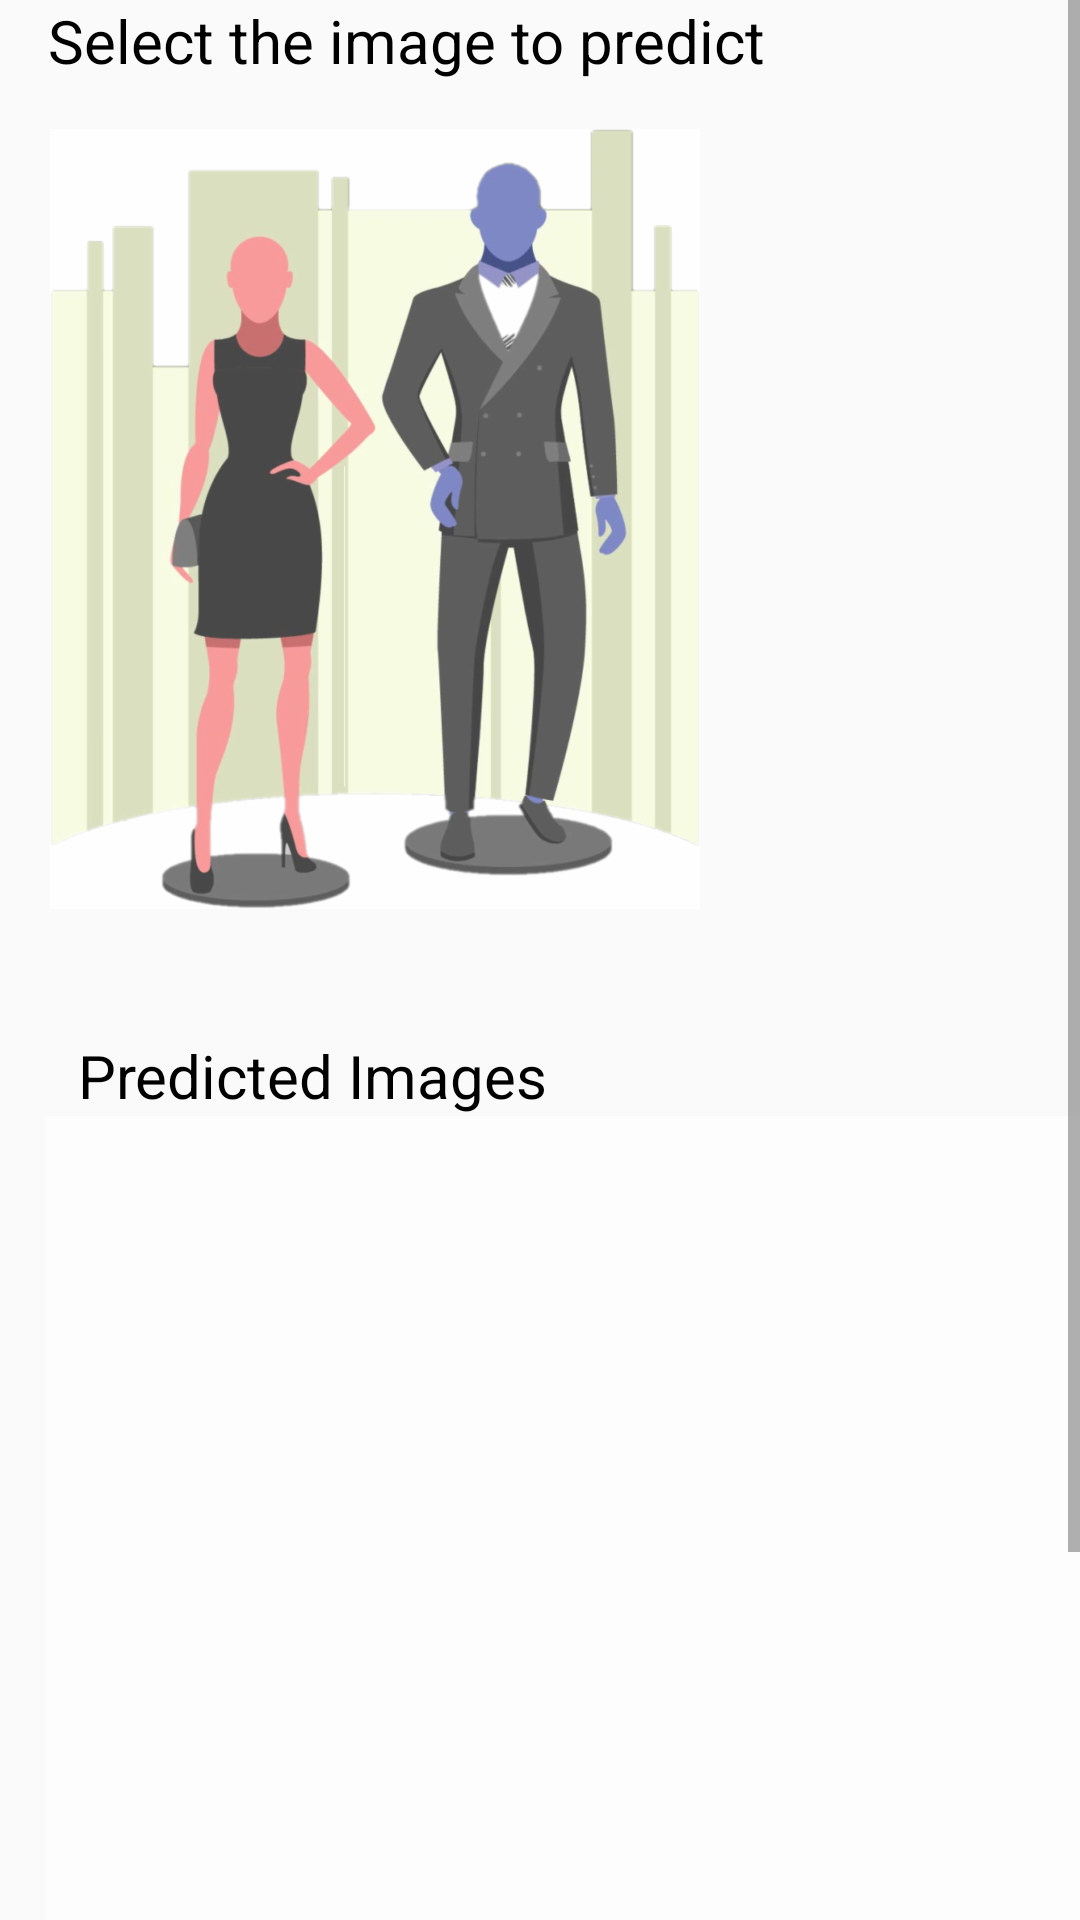

Produce the Android XML layout that renders to this screen, including the resource entries it uses.
<!-- AndroidManifest.xml: application theme AppTheme -->
<!-- res/layout/activity_predcit_.xml -->
<?xml version="1.0" encoding="utf-8"?>
<androidx.constraintlayout.widget.ConstraintLayout xmlns:android="http://schemas.android.com/apk/res/android"
    xmlns:app="http://schemas.android.com/apk/res-auto"
    xmlns:tools="http://schemas.android.com/tools"
    android:layout_width="match_parent"
    android:layout_height="match_parent"

    tools:context=".Predcit_Activity">
    <ScrollView
        android:layout_width="match_parent"
        android:layout_height="match_parent">
<androidx.constraintlayout.widget.ConstraintLayout
    android:layout_width="match_parent"
    android:layout_height="wrap_content">

    <TextView
        android:id="@+id/textView"
        android:layout_width="match_parent"
        android:layout_height="wrap_content"
        android:layout_marginStart="16dp"
        android:fontFamily="sans-serif"
        android:text="Select the image to predict "
        android:textColor="#000"
        android:textSize="20dp"
        app:layout_constraintEnd_toStartOf="@+id/UPload_predcit_image"
        app:layout_constraintStart_toStartOf="parent"
        app:layout_constraintTop_toTopOf="parent"
        tools:ignore="MissingConstraints" />

    <ImageView
        android:id="@+id/UPload_predcit_image"
        android:layout_width="250dp"
        android:layout_height="260dp"
        android:layout_marginTop="16dp"
        android:src="@drawable/transparent_fanshion"
        app:layout_constraintTop_toBottomOf="@+id/textView"
        tools:ignore="MissingConstraints" />

    <LinearLayout
        android:id="@+id/linearLayout"
        android:layout_width="390dp"
        android:layout_height="469dp"
        android:layout_margin="10dp"

        android:layout_marginTop="8dp"
        android:orientation="vertical"
        app:layout_constraintBottom_toBottomOf="parent"
        app:layout_constraintEnd_toEndOf="parent"
        app:layout_constraintHorizontal_bias="0.0"
        app:layout_constraintStart_toStartOf="parent"
        app:layout_constraintTop_toBottomOf="@+id/UPload_predcit_image">

        <TextView
            android:id="@+id/textview2"
            android:layout_width="match_parent"
            android:layout_height="wrap_content"
            android:layout_marginStart="16dp"
            android:layout_marginTop="32dp"
            android:fontFamily="sans-serif"
            android:text="Predicted Images  "
            android:textColor="#000"
            android:textSize="20dp"

            app:layout_constraintStart_toStartOf="parent"
            app:layout_constraintTop_toTopOf="parent"
            tools:ignore="MissingConstraints" />

        <androidx.recyclerview.widget.RecyclerView
            android:id="@+id/Predict_recycler"
            android:layout_width="380dp"
            android:layout_height="400dp"
            android:layout_marginStart="5dp"
            android:layout_marginEnd="64dp"
            android:layout_marginBottom="5dp"
            android:background="#A9FFFFFF"

            app:layout_constraintBottom_toBottomOf="parent"
            app:layout_constraintEnd_toEndOf="parent"
            app:layout_constraintHorizontal_bias="1.0"
            app:layout_constraintStart_toStartOf="parent"

            app:layout_constraintVertical_bias="0.0">

        </androidx.recyclerview.widget.RecyclerView>


    </LinearLayout>

</androidx.constraintlayout.widget.ConstraintLayout>
    </ScrollView>
</androidx.constraintlayout.widget.ConstraintLayout>
<!-- resources referenced by this layout -->
<resources>
  <!-- drawable transparent_fanshion: png bitmap (drawable-hdpi, 148350 bytes) -->
  <style name="AppTheme" parent="Theme.AppCompat.Light.NoActionBar">
          
  
          <item name="colorPrimaryDark">#00000000</item>
          <item name="colorAccent">@color/colorAccent</item>
          <item name="android:statusBarColor">#00000000</item>
          
          <item name="android:windowContentTransitions">true</item>
      </style>
  <!-- not gathered from this repository: default colours our renderer supplied (Android Studio template values) -->
  <color name="colorAccent">#FF03DAC5</color>
</resources>
